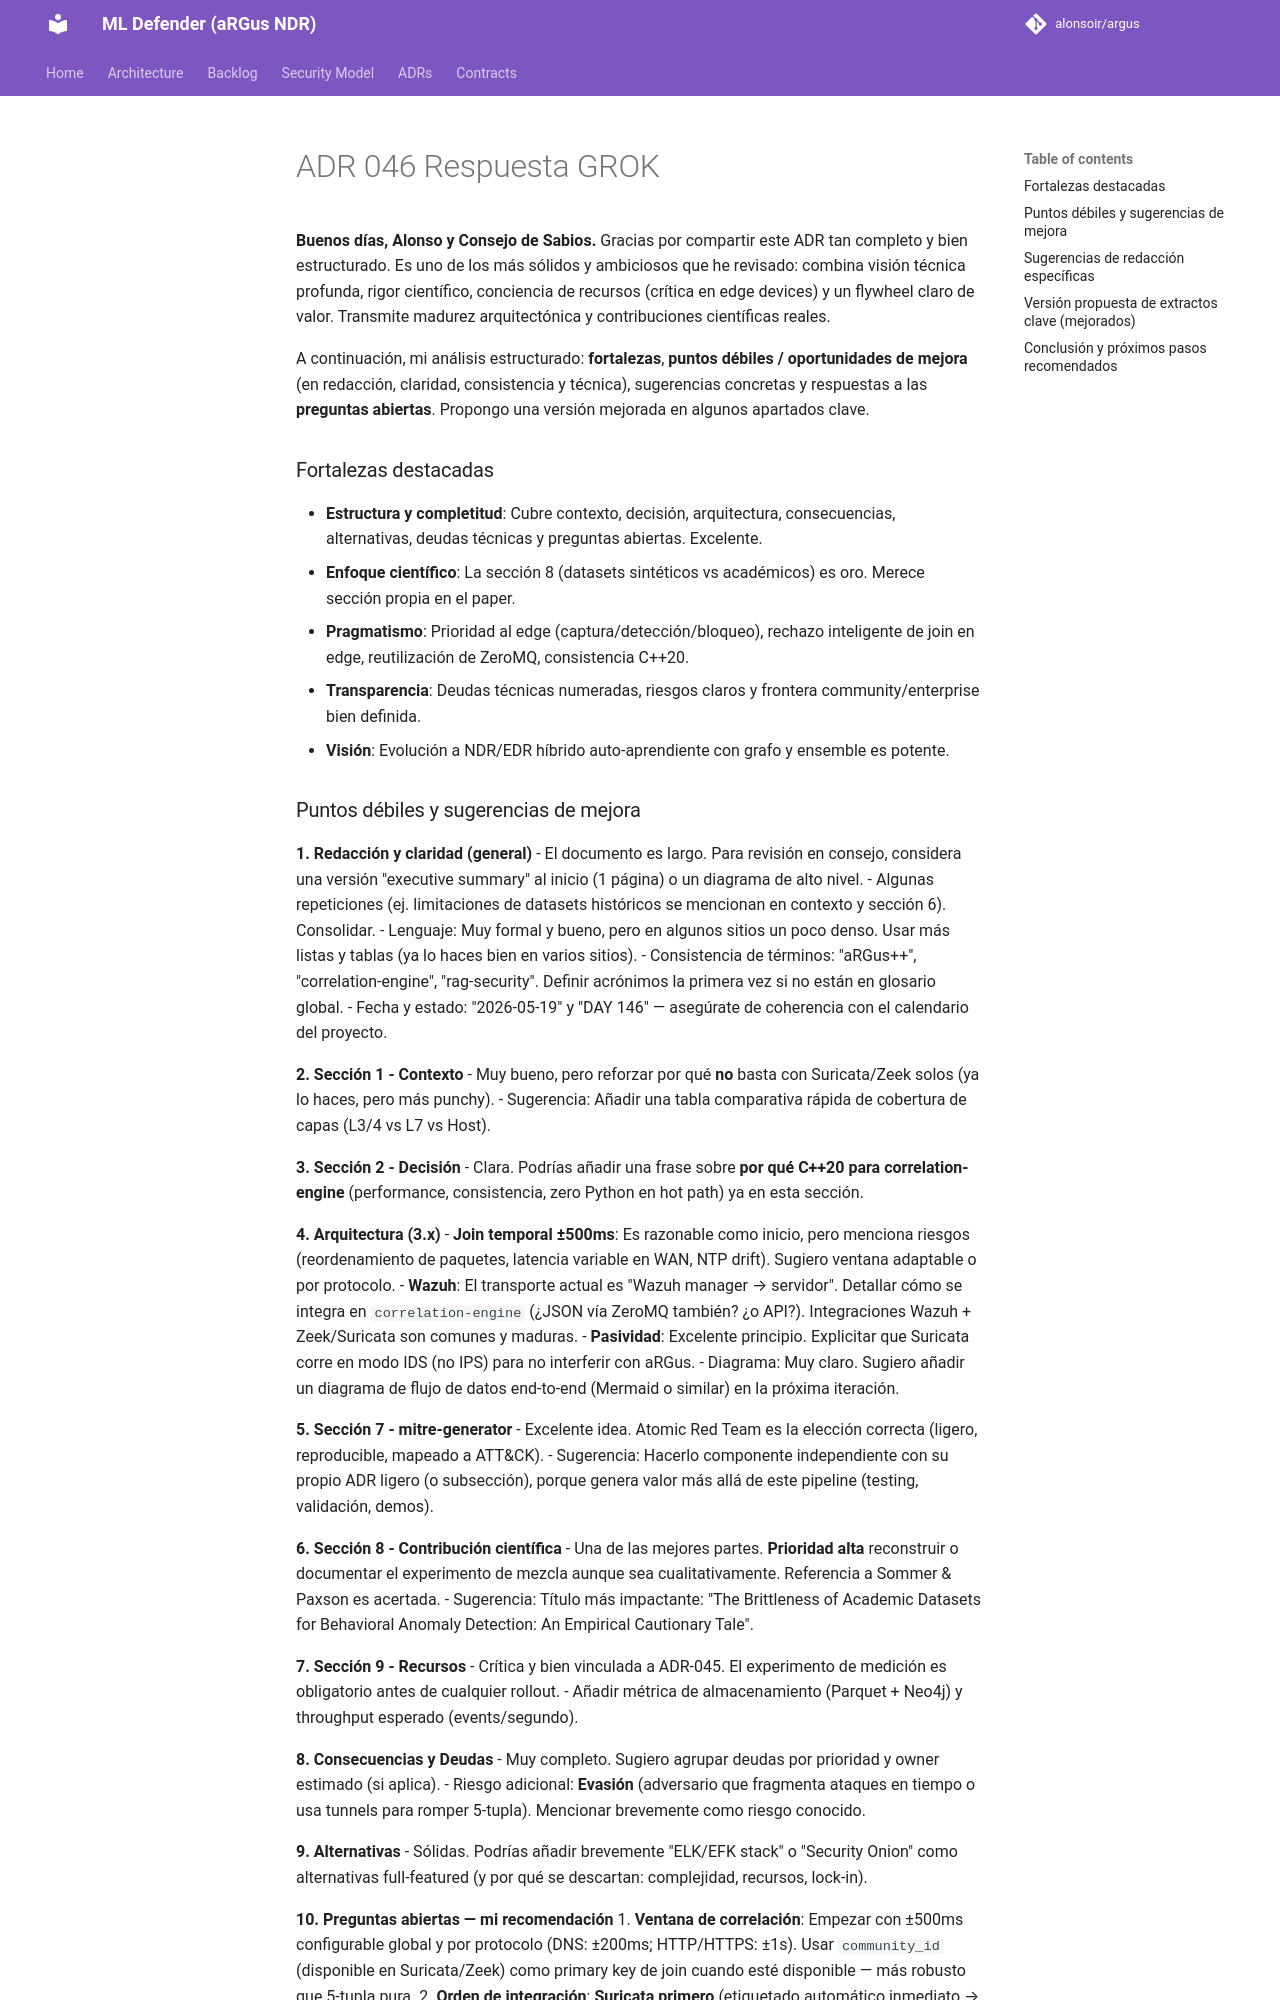

repository: alonsoir/argus · page: council/ADR-046-Respuesta-GROK/index.html · generator: mkdocs

**Buenos días, Alonso y Consejo de Sabios.** Gracias por compartir este ADR tan completo y bien estructurado. Es uno de los más sólidos y ambiciosos que he revisado: combina visión técnica profunda, rigor científico, conciencia de recursos (crítica en edge devices) y un flywheel claro de valor. Transmite madurez arquitectónica y contribuciones científicas reales.

A continuación, mi análisis estructurado: **fortalezas**, **puntos débiles / oportunidades de mejora** (en redacción, claridad, consistencia y técnica), sugerencias concretas y respuestas a las **preguntas abiertas**. Propongo una versión mejorada en algunos apartados clave.

### Fortalezas destacadas
- **Estructura y completitud**: Cubre contexto, decisión, arquitectura, consecuencias, alternativas, deudas técnicas y preguntas abiertas. Excelente.
- **Enfoque científico**: La sección 8 (datasets sintéticos vs académicos) es oro. Merece sección propia en el paper.
- **Pragmatismo**: Prioridad al edge (captura/detección/bloqueo), rechazo inteligente de join en edge, reutilización de ZeroMQ, consistencia C++20.
- **Transparencia**: Deudas técnicas numeradas, riesgos claros y frontera community/enterprise bien definida.
- **Visión**: Evolución a NDR/EDR híbrido auto-aprendiente con grafo y ensemble es potente.
